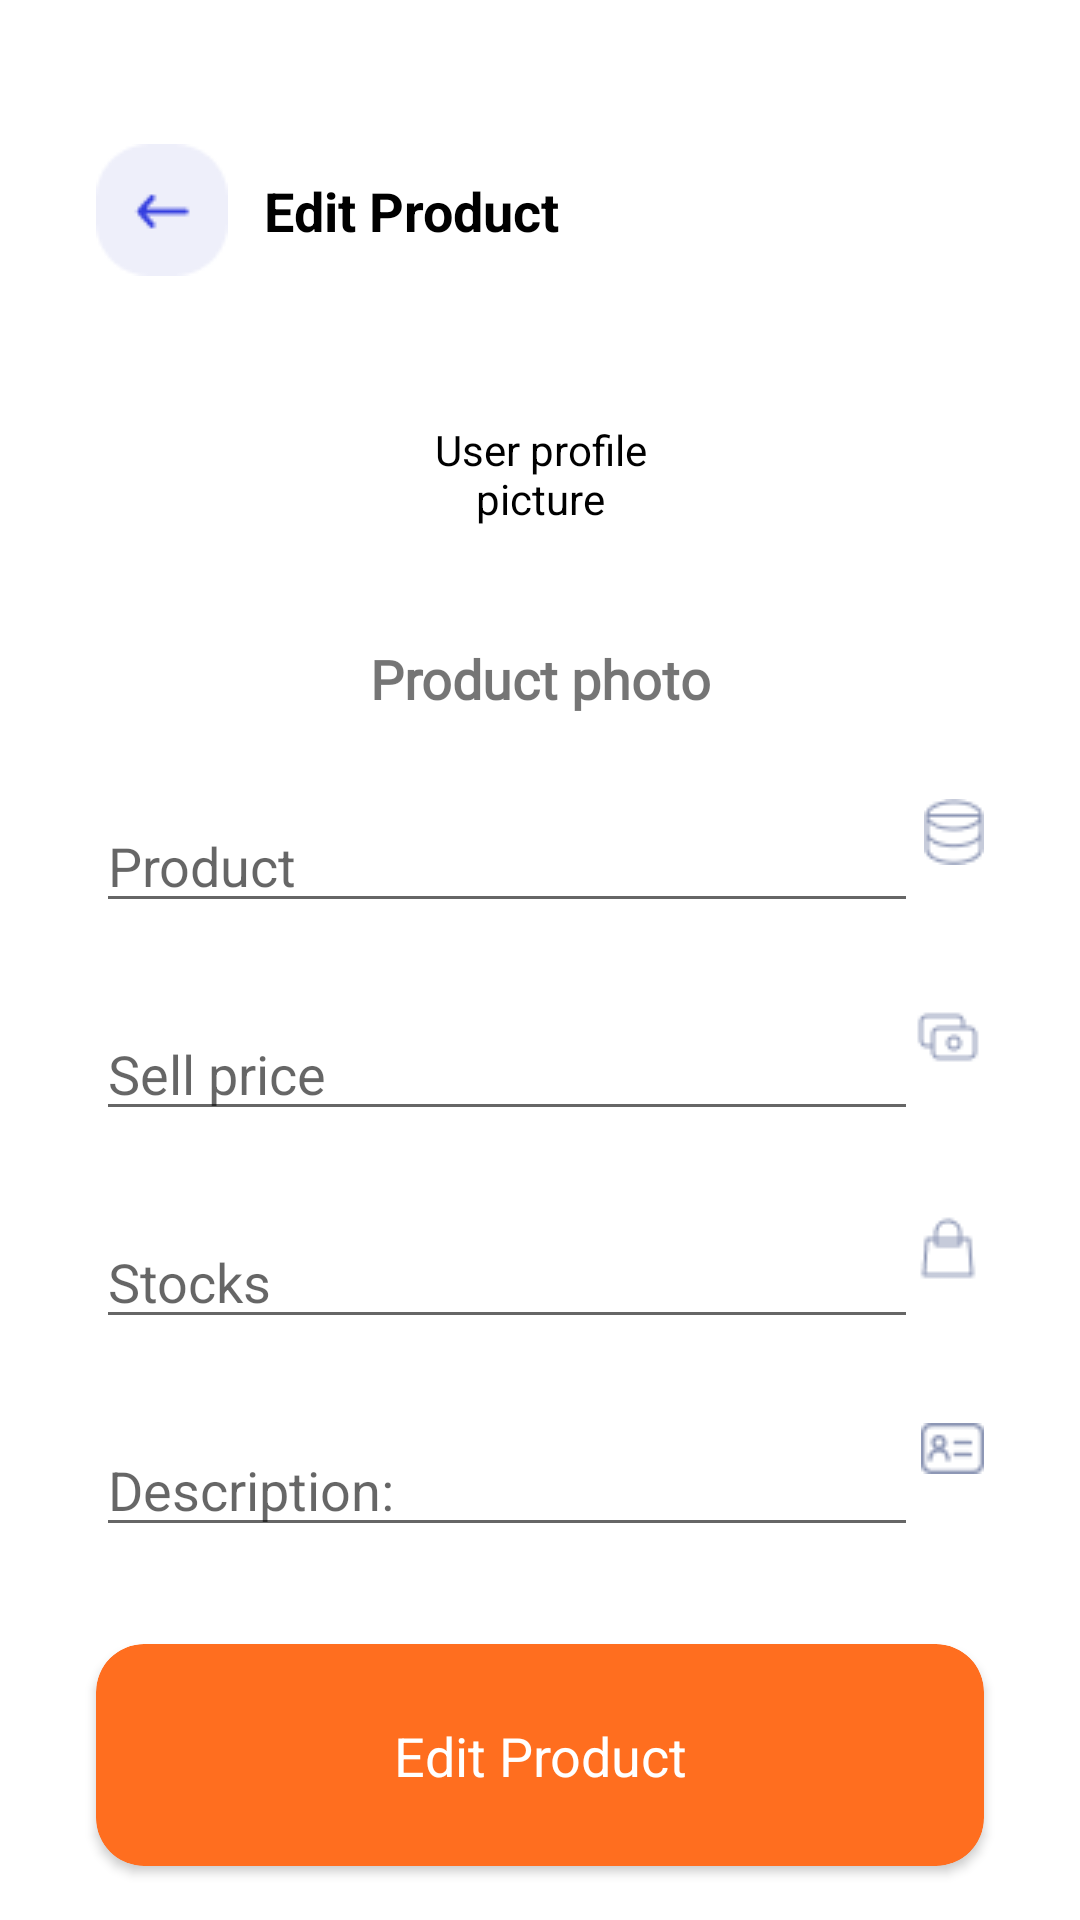

The Android layout XML behind this screen, and the referenced resources:
<!-- AndroidManifest.xml: application theme Theme.Usahaq_Skripsi -->
<!-- res/layout/activity_edit_product.xml -->
<?xml version="1.0" encoding="utf-8"?>
<androidx.constraintlayout.widget.ConstraintLayout xmlns:android="http://schemas.android.com/apk/res/android"
    xmlns:app="http://schemas.android.com/apk/res-auto"
    xmlns:tools="http://schemas.android.com/tools"
    android:layout_width="match_parent"
    android:layout_height="match_parent"
    tools:context=".ui.edit.EditProductActivity">

    <ImageButton
        android:id="@+id/btn_back"
        android:layout_width="44dp"
        android:layout_height="44dp"
        android:layout_marginStart="32dp"
        android:layout_marginTop="48dp"
        android:backgroundTint="@color/white"
        android:contentDescription="@string/logo"
        android:src="@drawable/back"
        app:layout_constraintStart_toStartOf="parent"
        app:layout_constraintTop_toTopOf="parent" />

    <TextView
        android:layout_width="wrap_content"
        android:layout_height="wrap_content"
        android:layout_marginStart="12dp"
        android:layout_marginTop="58dp"
        android:text="@string/edit_product"
        android:textColor="@color/black"
        android:textSize="18sp"
        android:textStyle="bold"
        app:layout_constraintStart_toEndOf="@id/btn_back"
        app:layout_constraintTop_toTopOf="parent" />

    <de.hdodenhof.circleimageview.CircleImageView
        android:id="@+id/profile_product"
        android:layout_width="84dp"
        android:layout_height="84dp"
        android:layout_marginTop="24dp"
        android:backgroundTint="@color/white"
        android:scaleType="centerCrop"
        android:contentDescription="@string/user_profile_picture"
        android:src="@drawable/user_profile"
        app:layout_constraintEnd_toEndOf="parent"
        app:layout_constraintStart_toStartOf="parent"
        app:layout_constraintTop_toBottomOf="@id/btn_back" />

    <TextView
        android:id="@+id/tv_addPhoto"
        android:layout_width="wrap_content"
        android:layout_height="wrap_content"
        android:layout_marginTop="14dp"
        android:fontFamily="@font/rubik_light"
        android:text="@string/product_photo"
        android:textSize="18sp"
        android:textStyle="bold"
        app:layout_constraintEnd_toEndOf="parent"
        app:layout_constraintStart_toStartOf="parent"
        app:layout_constraintTop_toBottomOf="@id/profile_product" />

    <EditText
        android:id="@+id/et_product"
        android:layout_width="match_parent"
        android:layout_height="wrap_content"
        android:layout_marginEnd="54dp"
        android:layout_marginStart="32dp"
        android:layout_marginTop="28dp"
        android:hint="@string/product"
        android:inputType="text"
        app:layout_constraintTop_toBottomOf="@id/tv_addPhoto" />

    <ImageView
        android:layout_width="wrap_content"
        android:layout_height="wrap_content"
        android:layout_marginEnd="32dp"
        android:contentDescription="@string/username_image"
        android:src="@drawable/product"
        app:layout_constraintEnd_toEndOf="parent"
        app:layout_constraintTop_toTopOf="@id/et_product" />

    <EditText
        android:id="@+id/et_sell"
        android:layout_width="match_parent"
        android:layout_marginEnd="54dp"
        android:layout_height="wrap_content"
        android:layout_marginStart="32dp"
        android:layout_marginTop="28dp"
        android:hint="@string/sell_price"
        android:inputType="number"
        app:layout_constraintTop_toBottomOf="@id/et_product" />

    <ImageView
        android:layout_width="wrap_content"
        android:layout_height="wrap_content"
        android:layout_marginEnd="32dp"
        android:contentDescription="@string/date_image"
        android:src="@drawable/sell"
        app:layout_constraintEnd_toEndOf="parent"
        app:layout_constraintTop_toTopOf="@id/et_sell" />

    <EditText
        android:id="@+id/et_stocks"
        android:layout_width="match_parent"
        android:layout_height="wrap_content"
        android:layout_marginEnd="54dp"
        android:layout_marginStart="32dp"
        android:layout_marginTop="28dp"
        android:hint="@string/stocks"
        android:inputType="number"
        app:layout_constraintTop_toBottomOf="@id/et_sell" />

    <ImageView
        android:layout_width="wrap_content"
        android:layout_height="wrap_content"
        android:layout_marginEnd="32dp"
        android:contentDescription="@string/date_image"
        android:src="@drawable/stock"
        app:layout_constraintEnd_toEndOf="parent"
        app:layout_constraintTop_toTopOf="@id/et_stocks" />

    <EditText
        android:id="@+id/et_desc"
        android:layout_width="match_parent"
        android:layout_height="wrap_content"
        android:layout_marginStart="32dp"
        android:layout_marginEnd="54dp"
        android:layout_marginTop="28dp"
        android:hint="@string/description"
        android:inputType="textMultiLine"
        android:maxLines="3"
        app:layout_constraintTop_toBottomOf="@id/et_stocks" />

    <ImageView
        android:layout_width="wrap_content"
        android:layout_height="wrap_content"
        android:layout_marginEnd="32dp"
        android:contentDescription="@string/date_image"
        android:src="@drawable/infocard"
        app:layout_constraintEnd_toEndOf="parent"
        app:layout_constraintTop_toTopOf="@id/et_desc" />

    <androidx.cardview.widget.CardView
        android:id="@+id/btn_editProduct"
        android:layout_width="match_parent"
        android:layout_height="74dp"
        android:layout_marginHorizontal="32dp"
        android:layout_marginBottom="18dp"
        app:layout_constraintBottom_toBottomOf="parent"
        app:cardCornerRadius="16dp"
        android:backgroundTint="@color/light_orange">


        <androidx.constraintlayout.widget.ConstraintLayout
            android:layout_width="match_parent"
            android:layout_height="match_parent">

            <TextView
                android:layout_width="match_parent"
                android:layout_height="wrap_content"
                android:text="@string/edit_product"
                android:textAlignment="center"
                android:textColor="@color/white"
                android:textSize="18dp"
                app:layout_constraintTop_toTopOf="parent"
                app:layout_constraintBottom_toBottomOf="parent"/>

        </androidx.constraintlayout.widget.ConstraintLayout>


    </androidx.cardview.widget.CardView>

</androidx.constraintlayout.widget.ConstraintLayout>
<!-- resources referenced by this layout -->
<resources>
  <color name="black">#FF000000</color>
  <color name="light_orange">#FF6E1F</color>
  <color name="white">#FFFFFFFF</color>
  <!-- drawable back: png bitmap (drawable, 930 bytes) -->
  <!-- drawable infocard: png bitmap (drawable, 575 bytes) -->
  <!-- drawable product: png bitmap (drawable, 791 bytes) -->
  <!-- drawable sell: png bitmap (drawable, 455 bytes) -->
  <!-- drawable stock: png bitmap (drawable, 531 bytes) -->
  <!-- drawable user_profile: png bitmap (drawable, 2521 bytes) -->
  <string name="date_image">date image</string>
  <string name="description">Description:</string>
  <string name="edit_product">Edit Product</string>
  <string name="logo">logo</string>
  <string name="product">Product</string>
  <string name="product_photo">Product photo</string>
  <string name="sell_price">Sell price</string>
  <string name="stocks">Stocks</string>
  <string name="user_profile_picture">User profile picture</string>
  <string name="username_image">username_image</string>
  <style name="Theme.Usahaq_Skripsi" parent="Theme.MaterialComponents.DayNight.NoActionBar">
          
          <item name="colorPrimary">@color/purple_500</item>
          <item name="colorPrimaryVariant">@color/purple_700</item>
          <item name="colorOnPrimary">@color/white</item>
          
          <item name="colorSecondary">@color/teal_200</item>
          <item name="colorSecondaryVariant">@color/teal_700</item>
          <item name="colorOnSecondary">@color/black</item>
          
          <item name="android:statusBarColor" tools:targetApi="l">?attr/colorPrimaryVariant</item>
          
      </style>
  <color name="purple_500">#FF6200EE</color>
  <color name="purple_700">#FF3700B3</color>
  <color name="teal_200">#FF03DAC5</color>
  <color name="teal_700">#FF018786</color>
</resources>
